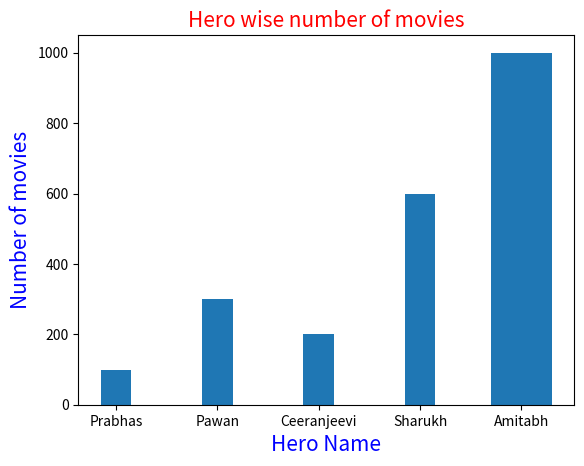

The matplotlib source for this figure:
# Change the default width 

import matplotlib.pyplot as plt

heroes = ['Prabhas', 'Pawan', 'Ceeranjeevi', 'Sharukh', 'Amitabh']
movies = [100,300,200,600, 1000]

w = [0.3, 0.3, 0.3, 0.3, 0.6] # set the width

plt.bar(heroes, movies, width = w)

plt.xlabel('Hero Name', color = 'b', fontsize = 15)
plt.ylabel('Number of movies', color = 'b', fontsize = 15)
plt.title('Hero wise number of movies', color = 'r', fontsize = 15)

plt.show()
